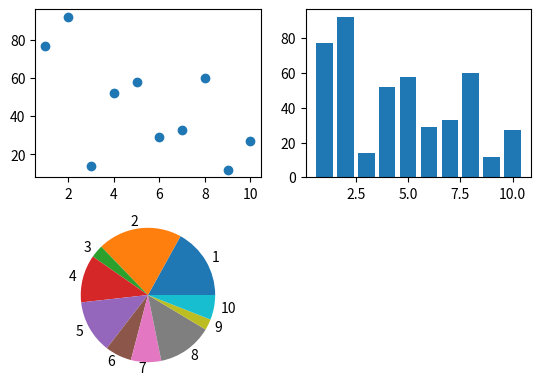

Here is the Python script that generated this plot:
import matplotlib.pyplot as plt
x=[1,2,3,4,5,6,7,8,9,10]
y=[77,92,14,52,58,29,33,60,12,27]
plt.subplot(2,2,1)
plt.scatter(x,y)
plt.subplot(2,2,2)
plt.bar(x,y)
plt.subplot(2,2,3)
plt.pie(y,labels=x)
plt.show()